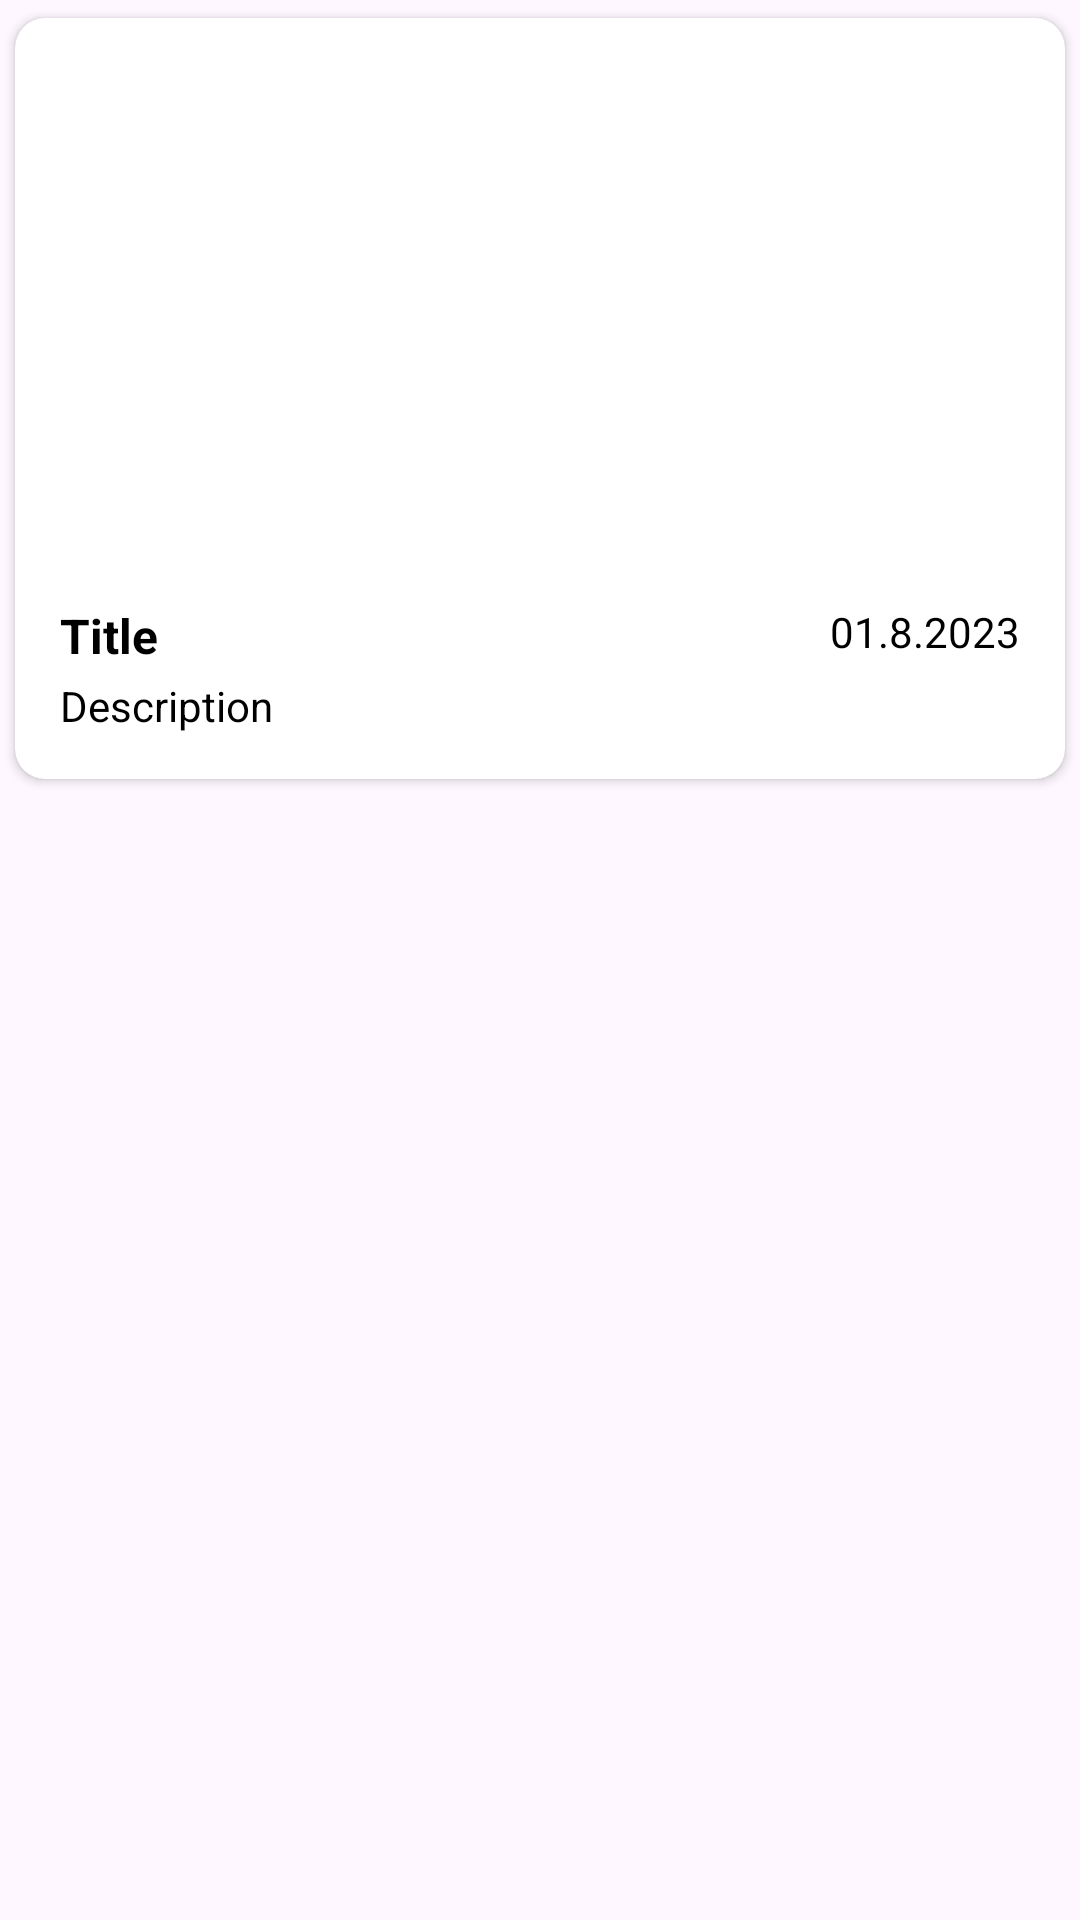

Reconstruct the res/layout file that produces this screen, plus the resources it refers to.
<!-- AndroidManifest.xml: application theme Theme.EduConnect -->
<!-- res/layout/video_item_list.xml -->
<?xml version="1.0" encoding="utf-8"?>
<androidx.constraintlayout.widget.ConstraintLayout xmlns:android="http://schemas.android.com/apk/res/android"
    android:layout_width="match_parent"
    android:layout_height="wrap_content"
    xmlns:app="http://schemas.android.com/apk/res-auto">

    <androidx.cardview.widget.CardView
        android:layout_width="match_parent"
        android:layout_height="wrap_content"
        app:cardCornerRadius="10dp"
        app:cardUseCompatPadding="true"
        app:layout_constraintTop_toTopOf="parent"
        app:layout_constraintStart_toStartOf="parent"
        app:layout_constraintEnd_toEndOf="parent">


        <androidx.constraintlayout.widget.ConstraintLayout
            android:layout_width="match_parent"
            android:layout_height="wrap_content"
            android:layout_margin="15dp">

            <com.google.android.material.imageview.ShapeableImageView
                android:id="@+id/video_img"
                android:layout_width="match_parent"
                android:layout_height="170dp"
                android:scaleType="centerCrop"
                app:layout_constraintStart_toStartOf="parent"
                app:layout_constraintTop_toTopOf="parent"
                app:shapeAppearanceOverlay="@style/FeatureImageShape" />

            <TextView
                android:id="@+id/video_title"
                style="@style/SecondaryText"
                android:layout_width="0dp"
                android:layout_height="wrap_content"
                android:layout_marginTop="10dp"
                android:layout_marginEnd="10dp"
                android:lines="1"
                android:text="@string/title"
                app:layout_constraintStart_toStartOf="@id/video_img"
                app:layout_constraintTop_toBottomOf="@id/video_img"
                app:layout_constraintEnd_toStartOf="@id/video_pub_date"/>

            <TextView
                android:id="@+id/video_description"
                style="@style/TertiaryText"
                android:layout_width="0dp"
                android:layout_height="wrap_content"
                android:layout_marginEnd="20dp"
                android:layout_marginTop="3dp"
                android:maxLines="3"
                android:text="@string/description"
                app:layout_constraintBottom_toBottomOf="parent"
                app:layout_constraintEnd_toEndOf="parent"
                app:layout_constraintTop_toBottomOf="@id/video_title"
                app:layout_constraintStart_toStartOf="@id/video_img"/>

            <TextView
                android:id="@+id/video_pub_date"
                style="@style/TertiaryText"
                android:layout_width="wrap_content"
                android:layout_height="wrap_content"
                android:text="01.8.2023"
                android:layout_marginTop="10dp"
                app:layout_constraintTop_toBottomOf="@id/video_img"
                app:layout_constraintEnd_toEndOf="parent"/>

        </androidx.constraintlayout.widget.ConstraintLayout>

    </androidx.cardview.widget.CardView>

</androidx.constraintlayout.widget.ConstraintLayout>
<!-- resources referenced by this layout -->
<resources>
  <string name="description">Description</string>
  <string name="title">Title</string>
  <style name="FeatureImageShape" parent="ShapeAppearance.Material3.MediumComponent">
          <item name="cornerFamily">rounded</item>
          <item name="cornerSize">10dp</item>
      </style>
  <style name="SecondaryText">
          <item name="android:textSize">16sp</item>
          <item name="android:textColor">@color/black</item>
          <item name="android:textStyle">bold</item>
          <item name="fontFamily">@font/alegreya</item>
      </style>
  <style name="TertiaryText">
          <item name="android:textSize">14sp</item>
          <item name="android:textColor">@color/black</item>
          <item name="fontFamily">@font/alegreya</item>
      </style>
  <style name="Theme.EduConnect" parent="Base.Theme.EduConnect" />
  <color name="black">#FF000000</color>
  <style name="Base.Theme.EduConnect" parent="Theme.Material3.DayNight.NoActionBar">
          
          
      </style>
</resources>
